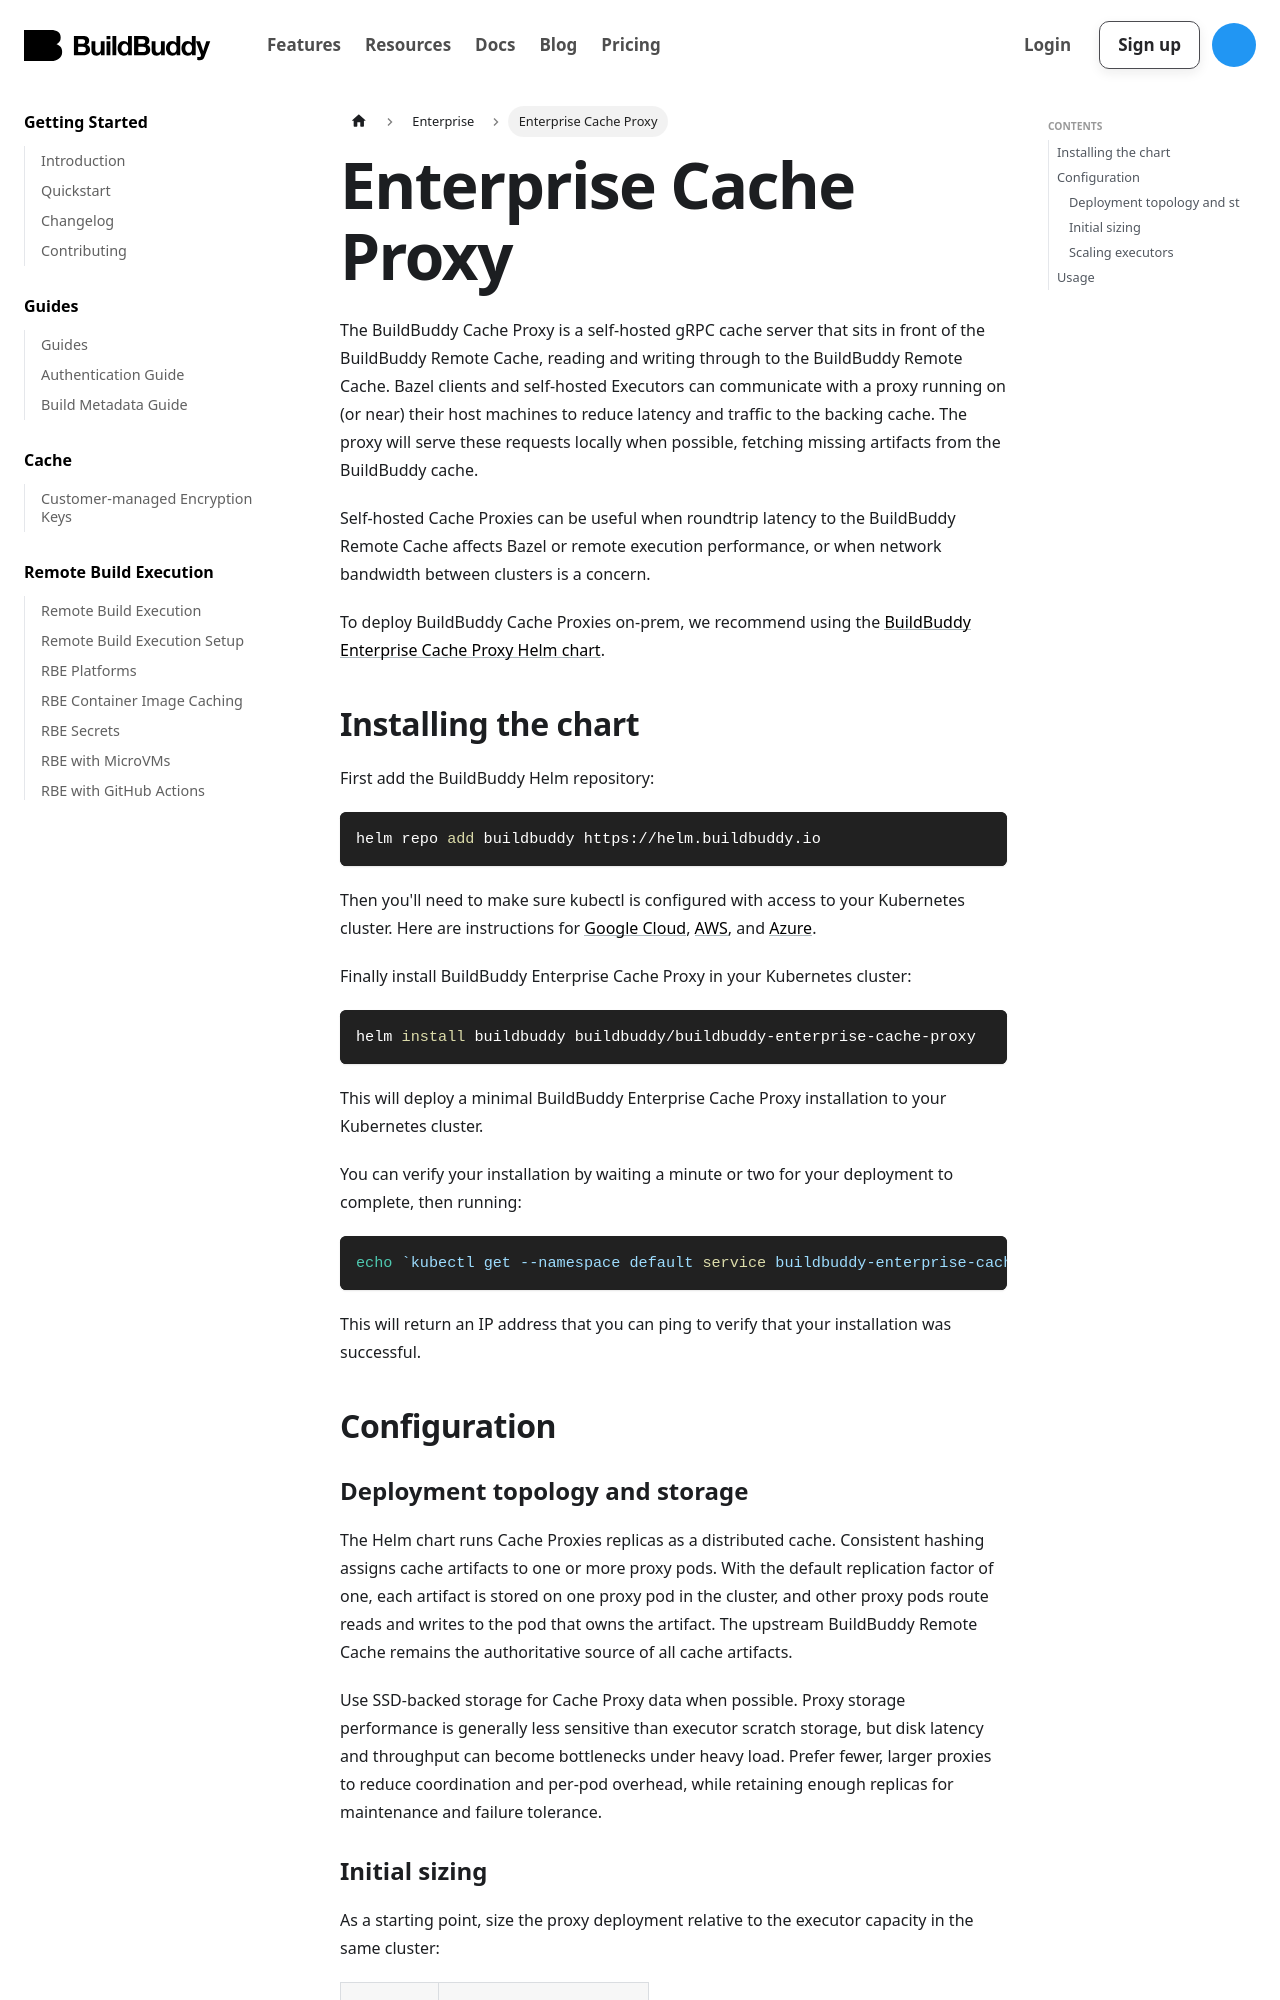

repository: buildbuddy-io/buildbuddy · page: docs/enterprise-proxy/index.html · generator: docusaurus

---
id: enterprise-proxy
title: Enterprise Cache Proxy
sidebar_label: Enterprise Cache Proxy
---

The BuildBuddy Cache Proxy is a self-hosted gRPC cache server that sits in front of the BuildBuddy Remote Cache, reading and writing through to the BuildBuddy Remote Cache. Bazel clients and self-hosted Executors can communicate with a proxy running on (or near) their host machines to reduce latency and traffic to the backing cache. The proxy will serve these requests locally when possible, fetching missing artifacts from the BuildBuddy cache.

Self-hosted Cache Proxies can be useful when roundtrip latency to the BuildBuddy Remote Cache affects Bazel or remote execution performance, or when network bandwidth between clusters is a concern.

To deploy BuildBuddy Cache Proxies on-prem, we recommend using the [BuildBuddy Enterprise Cache Proxy Helm chart](https://github.com/buildbuddy-io/buildbuddy-helm/tree/master/charts/buildbuddy-enterprise-cache-proxy).

## Installing the chart

First add the BuildBuddy Helm repository:

```bash
helm repo add buildbuddy https://helm.buildbuddy.io
```

Then you'll need to make sure kubectl is configured with access to your Kubernetes cluster. Here are instructions for [Google Cloud](https://cloud.google.com/kubernetes-engine/docs/how-to/cluster-access-for-kubectl), [AWS](https://docs.aws.amazon.com/eks/latest/userguide/create-kubeconfig.html), and [Azure](https://docs.microsoft.com/en-us/azure/aks/kubernetes-walkthrough#connect-to-the-cluster).

Finally install BuildBuddy Enterprise Cache Proxy in your Kubernetes cluster:

```bash
helm install buildbuddy buildbuddy/buildbuddy-enterprise-cache-proxy
```

This will deploy a minimal BuildBuddy Enterprise Cache Proxy installation to your Kubernetes cluster.

You can verify your installation by waiting a minute or two for your deployment to complete, then running:

```bash
echo `kubectl get --namespace default service buildbuddy-enterprise-cache-proxy -o jsonpath='{.status.loadBalancer.ingress[0].*}'`
```

This will return an IP address that you can ping to verify that your installation was successful.

## Configuration
